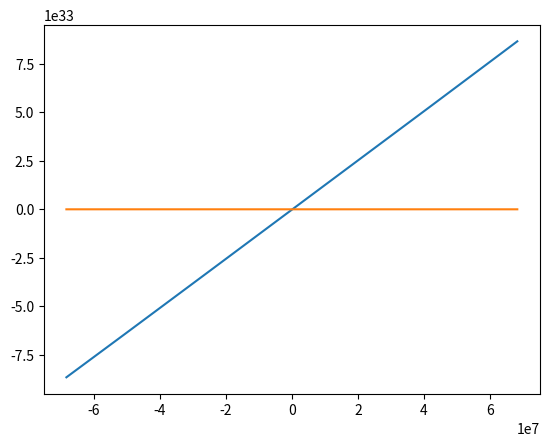

Here is the Python script that generated this plot:
import numpy as np
import matplotlib.pyplot as plt


c0 = 2.169e31
c1 = 1.269e26

def poly(x):
    return x**4.0 + x*c1 - c0

up_x = max(abs(c0/c1), abs(c0)**(1./4.))
xx = np.linspace(-up_x,up_x,10000000)

plt.plot(xx,poly(xx))
plt.plot(xx,poly(xx)*0.0)
plt.show()
